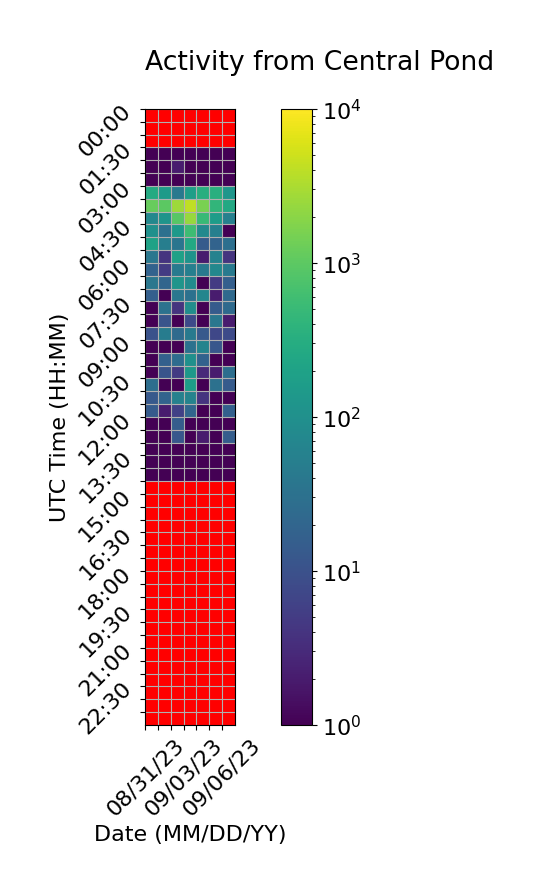

The table this chart was drawn from, first rows:
Time (UTC), 08/31/23, 09/01/23, 09/02/23, 09/03/23, 09/04/23, 09/05/23, 09/06/23
00:00, , 0.0, 0.0, 0.0, 0.0, 0.0, 0.0
00:30, , 0.0, 0.0, 0.0, 0.0, 0.0, 0.0
01:00, , 0.0, 0.0, 0.0, 0.0, 0.0, 0.0
01:30, 1.0, 1.0, 1.0, 1.0, 1.0, 1.0, 1.0
02:00, 1.0, 1.0, 2.0, 1.0, 1.0, 1.0, 1.0
02:30, 1.0, 1.0, 1.0, 1.0, 1.0, 1.0, 1.0
03:00, 279.0, 149.0, 42.0, 175.0, 319.0, 331.0, 127.0
03:30, 1168, 966.0, 2604, 4143, 1551, 426.0, 256.0
04:00, 73.0, 117.0, 920.0, 2384, 487.0, 161.0, 56.0
04:30, 103.0, 30.0, 142.0, 563.0, 77.0, 54.0, 1.0
05:00, 202.0, 51.0, 36.0, 260.0, 14.0, 19.0, 29.0
05:30, 39.0, 4.0, 196.0, 115.0, 2.0, 59.0, 4.0
06:00, 18.0, 5.0, 45.0, 54.0, 41.0, 73.0, 45.0
06:30, 39.0, 20.0, 120.0, 84.0, 1.0, 5.0, 16.0
07:00, 16.0, 1.0, 39.0, 31.0, 68.0, 2.0, 23.0
07:30, 1.0, 32.0, 4.0, 90.0, 1.0, 14.0, 24.0
08:00, 1.0, 11.0, 1.0, 8.0, 1.0, 38.0, 2.0
08:30, 10.0, 47.0, 24.0, 43.0, 13.0, 7.0, 8.0
09:00, 1.0, 1.0, 1.0, 32.0, 64.0, 12.0, 1.0
09:30, 1.0, 17.0, 26.0, 102.0, 18.0, 1.0, 1.0
10:00, 1.0, 11.0, 5.0, 137.0, 3.0, 2.0, 28.0
10:30, 28.0, 1.0, 1.0, 169.0, 1.0, 31.0, 14.0
11:00, 13.0, 19.0, 58.0, 61.0, 4.0, 1.0, 1.0
11:30, 14.0, 2.0, 6.0, 21.0, 1.0, 1.0, 17.0
12:00, 1.0, 1.0, 15.0, 1.0, 1.0, 1.0, 1.0
12:30, 1.0, 1.0, 12.0, 1.0, 2.0, 1.0, 15.0
13:00, 1.0, 1.0, 1.0, 1.0, 1.0, 1.0, 1.0
13:30, 1.0, 1.0, 1.0, 1.0, 1.0, 1.0, 1.0
14:00, 1.0, 1.0, 1.0, 1.0, 1.0, 1.0, 1.0
14:30, 0.0, 0.0, 0.0, 0.0, 0.0, 0.0, 
15:00, 0.0, 0.0, 0.0, 0.0, 0.0, 0.0, 
15:30, 0.0, 0.0, 0.0, 0.0, 0.0, 0.0, 
16:00, 0.0, 0.0, 0.0, 0.0, 0.0, 0.0, 
16:30, 0.0, 0.0, 0.0, 0.0, 0.0, 0.0, 
17:00, 0.0, 0.0, 0.0, 0.0, 0.0, 0.0, 
17:30, 0.0, 0.0, 0.0, 0.0, 0.0, 0.0, 
18:00, 0.0, 0.0, 0.0, 0.0, 0.0, 0.0, 
18:30, 0.0, 0.0, 0.0, 0.0, 0.0, 0.0, 
19:00, 0.0, 0.0, 0.0, 0.0, 0.0, 0.0, 
19:30, 0.0, 0.0, 0.0, 0.0, 0.0, 0.0, 
20:00, 0.0, 0.0, 0.0, 0.0, 0.0, 0.0, 
20:30, 0.0, 0.0, 0.0, 0.0, 0.0, 0.0, 
21:00, 0.0, 0.0, 0.0, 0.0, 0.0, 0.0, 
21:30, 0.0, 0.0, 0.0, 0.0, 0.0, 0.0, 
22:00, 0.0, 0.0, 0.0, 0.0, 0.0, 0.0, 
22:30, 0.0, 0.0, 0.0, 0.0, 0.0, 0.0, 
23:00, 0.0, 0.0, 0.0, 0.0, 0.0, 0.0, 
23:30, 0.0, 0.0, 0.0, 0.0, 0.0, 0.0, 
